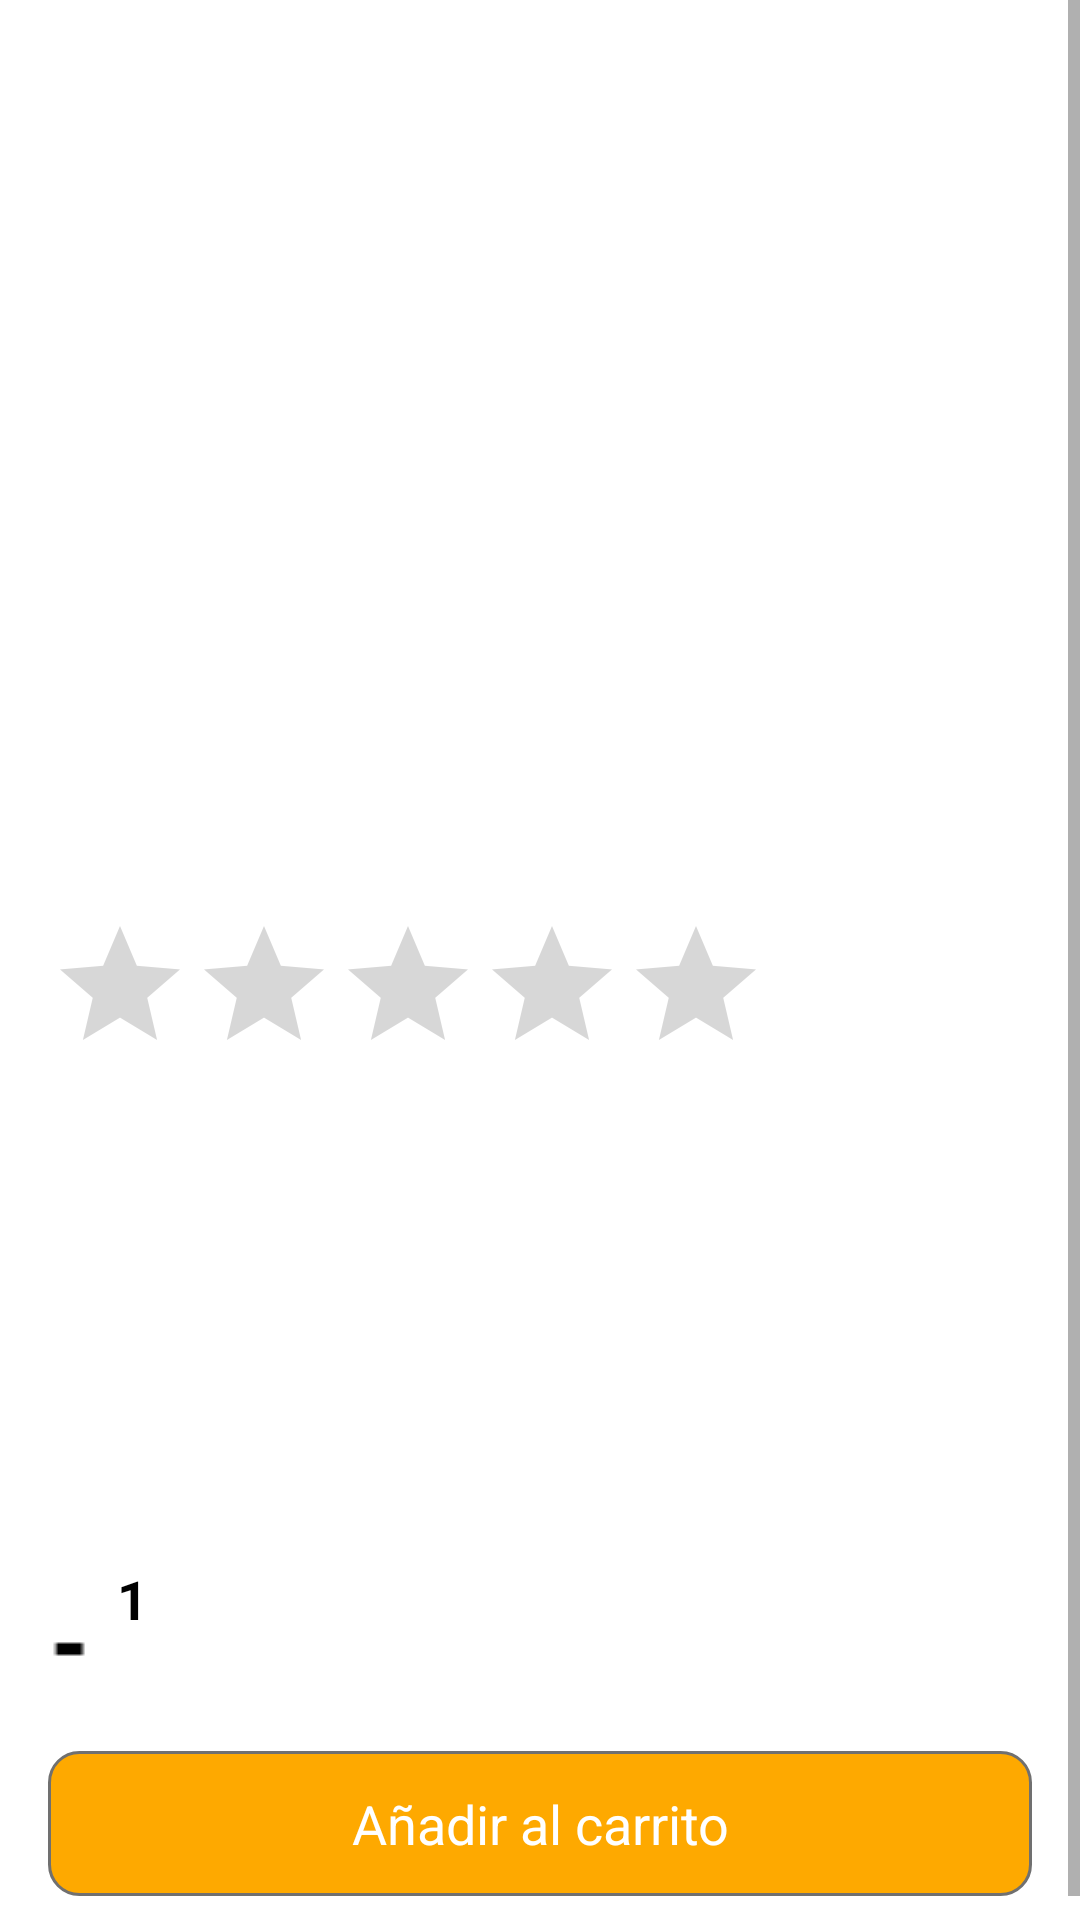

Produce the Android XML layout that renders to this screen, including the resource entries it uses.
<!-- AndroidManifest.xml: application theme Theme.BottomNavigation -->
<!-- res/layout/activity_show_detail.xml -->
<?xml version="1.0" encoding="utf-8"?>
<ScrollView xmlns:android="http://schemas.android.com/apk/res/android"
    xmlns:app="http://schemas.android.com/apk/res-auto"
    android:layout_width="match_parent"
    android:layout_height="match_parent">

    <LinearLayout
        android:layout_width="match_parent"
        android:layout_height="wrap_content"
        android:orientation="vertical"
        android:padding="16dp">

        <ImageView
            android:id="@+id/productPic"
            android:layout_width="match_parent"
            android:layout_height="200dp"
            android:scaleType="centerCrop" />

        <TextView
            android:id="@+id/titleTxt"
            android:layout_width="match_parent"
            android:layout_height="wrap_content"
            android:layout_marginTop="16dp"
            android:textSize="24sp"
            android:textStyle="bold" />

        <TextView
            android:id="@+id/priceTxt"
            android:layout_width="match_parent"
            android:layout_height="wrap_content"
            android:layout_marginTop="8dp"
            android:textSize="18sp"
            android:textColor="@android:color/holo_green_dark" />

        <RatingBar
            android:id="@+id/ratingBar"
            android:layout_width="wrap_content"
            android:layout_height="wrap_content"
            android:layout_marginTop="8dp"
            android:numStars="5"
            android:stepSize="0.1" />

        <TextView
            android:id="@+id/descriptionTxt"
            android:layout_width="match_parent"
            android:layout_height="wrap_content"
            android:layout_marginTop="16dp" />

        <TextView
            android:id="@+id/brandTxt"
            android:layout_width="match_parent"
            android:layout_height="wrap_content"
            android:layout_marginTop="8dp" />

        <TextView
            android:id="@+id/categoryTxt"
            android:layout_width="match_parent"
            android:layout_height="wrap_content"
            android:layout_marginTop="8dp" />

        <TextView
            android:id="@+id/providerTxt"
            android:layout_width="match_parent"
            android:layout_height="wrap_content"
            android:layout_marginTop="8dp" />

        <TextView
            android:id="@+id/stockTxt"
            android:layout_width="match_parent"
            android:layout_height="wrap_content"
            android:layout_marginTop="8dp" />

        <LinearLayout
            android:layout_width="match_parent"
            android:layout_height="wrap_content"
            android:orientation="horizontal"
            android:layout_marginTop="16dp">

            <ImageView
                android:id="@+id/minusBtn"
                android:layout_width="wrap_content"
                android:layout_height="wrap_content"
                android:src="@drawable/minus" />

            <TextView
                android:id="@+id/numberOrderTxt"
                android:layout_width="wrap_content"
                android:layout_height="wrap_content"
                android:layout_marginLeft="8dp"
                android:layout_marginRight="8dp"
                android:text="1"
                android:textSize="18sp"
                android:textStyle="bold" />

            <ImageView
                android:id="@+id/plusBtn"
                android:layout_width="wrap_content"
                android:layout_height="wrap_content"
                android:src="@drawable/plus" />

        </LinearLayout>

        <TextView
            android:id="@+id/addToCartBtn"
            android:layout_width="match_parent"
            android:layout_height="wrap_content"
            android:layout_marginTop="16dp"
            android:background="@drawable/yellow_btn_background"
            android:gravity="center"
            android:padding="12dp"
            android:text="Añadir al carrito"
            android:textColor="@color/white"
            android:textSize="18sp" />

    </LinearLayout>
</ScrollView>
<!-- resources referenced by this layout -->
<resources>
  <color name="white">#FFFFFFFF</color>
  <!-- drawable minus: png bitmap (drawable, 98 bytes) -->
  <!-- drawable yellow_btn_background (drawable) -->
  <?xml version="1.0" encoding="utf-8"?>
  <selector xmlns:android="http://schemas.android.com/apk/res/android">
  <item>
      <shape android:shape="rectangle">
          <solid android:color="@color/yellow"/>
          <corners android:radius="10dp"/>
          <stroke android:color="#707070" android:width="1dp"/>
      </shape>
  </item>
  </selector>
  <style name="Theme.BottomNavigation" parent="Theme.MaterialComponents.DayNight.NoActionBar">
          
          <item name="colorPrimary">@color/orange</item>
          <item name="colorPrimaryVariant">@color/red</item>
          <item name="colorOnPrimary">@color/white</item>
          
          <item name="colorSecondary">@color/red</item>
          <item name="colorSecondaryVariant">@color/teal_700</item>
          <item name="colorOnSecondary">@color/black</item>
          <item name="colorOnTertiary">@color/white2</item>
          
          <item name="android:statusBarColor">?attr/colorPrimaryVariant</item>
          
          <item name="android:textColor">@color/black</item>
      </style>
  <color name="yellow">#fea900</color>
  <color name="orange">#FF5722</color>
  <color name="red">#F02E00</color>
  <color name="teal_700">#FF018786</color>
  <color name="black">#FF000000</color>
  <color name="white2">#ecebe6</color>
</resources>
